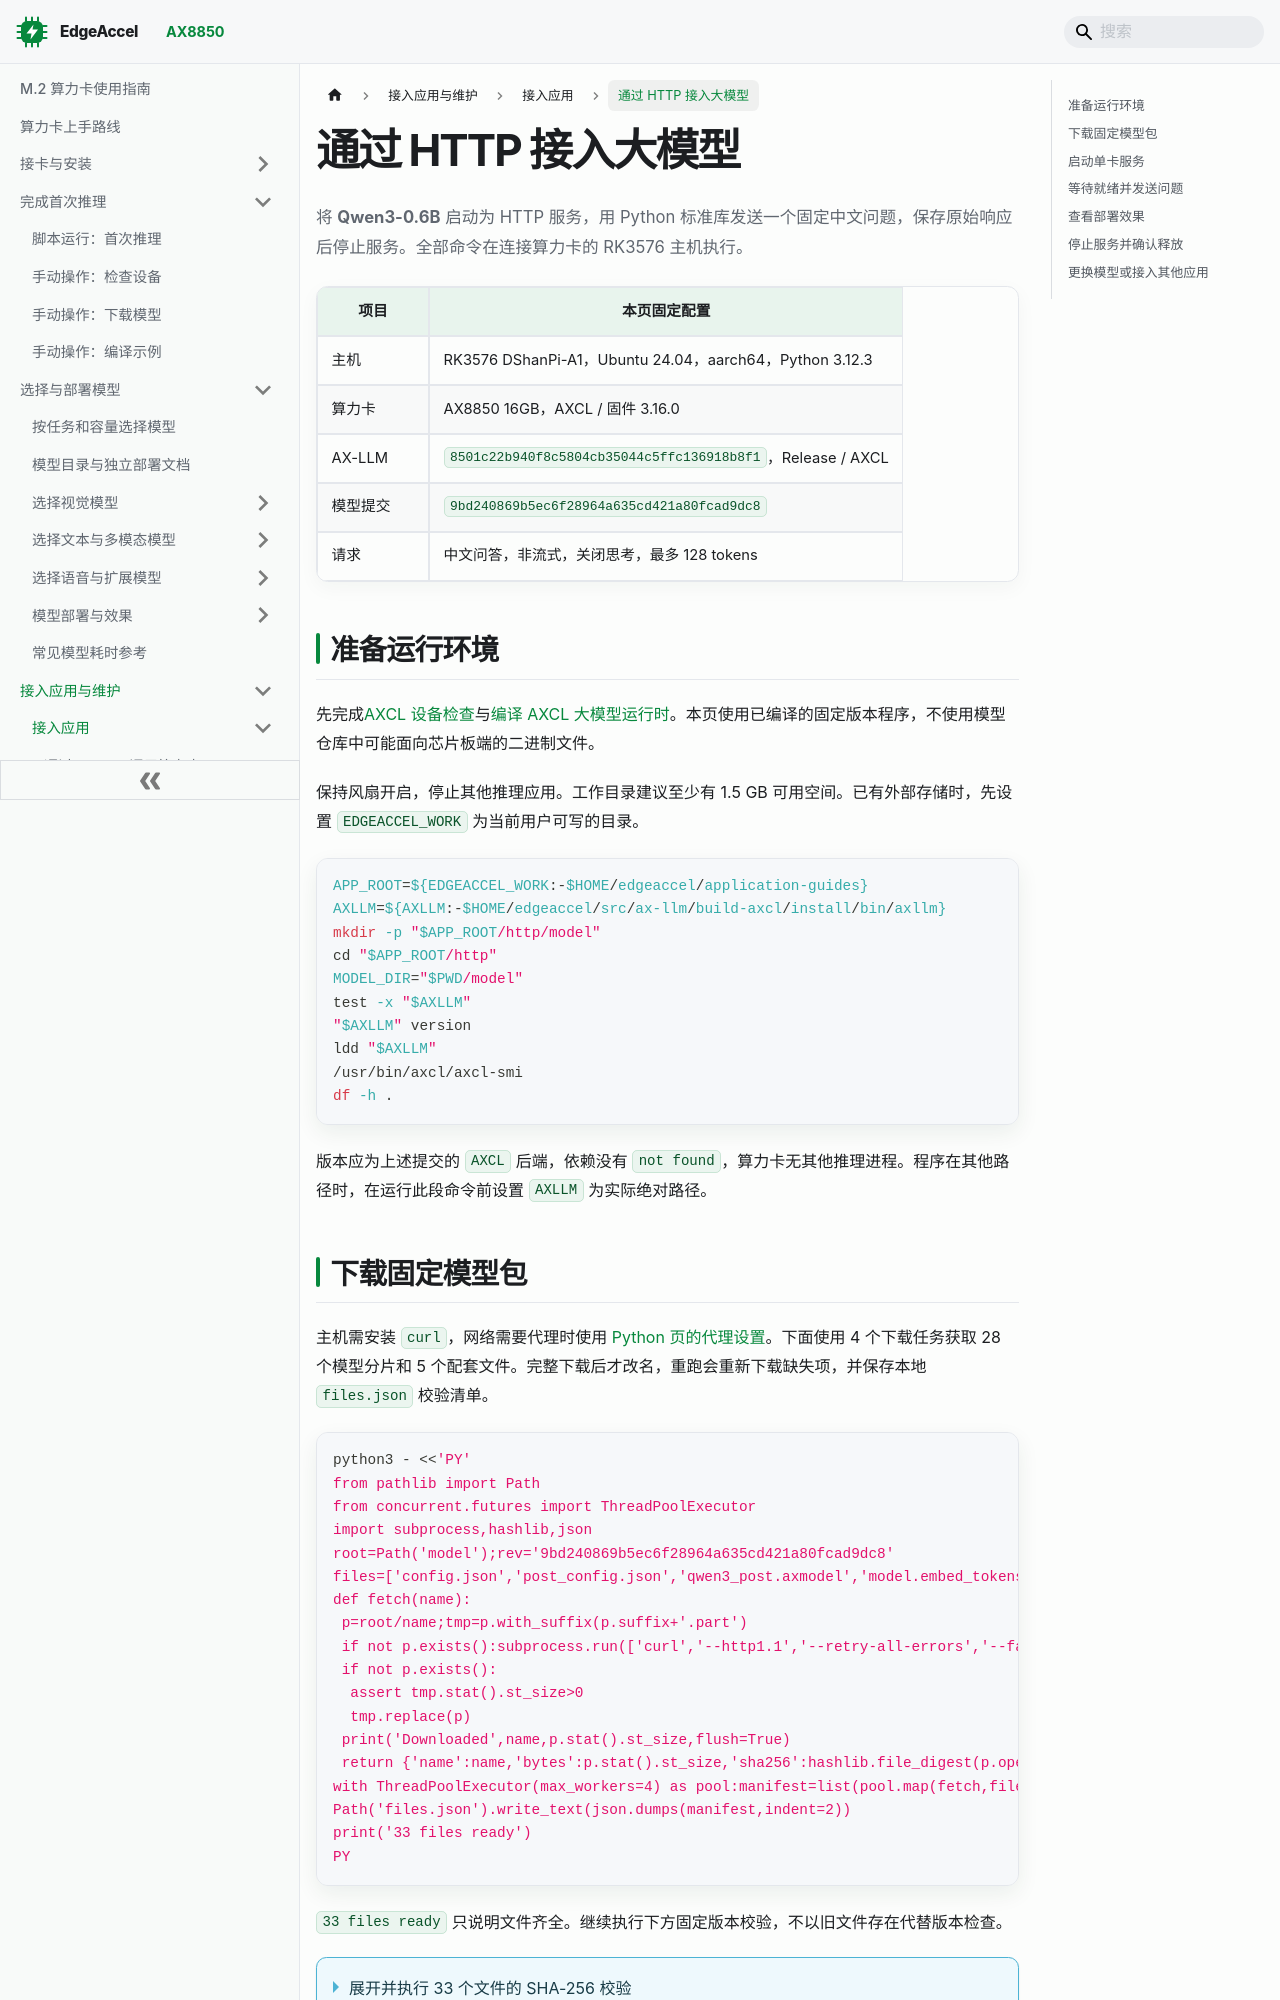

repository: dshanpi/edgeaccel-docs · page: docs/usage/api-service/index.html · generator: docusaurus

---
title: "通过 HTTP 接入大模型"
description: "固定 Qwen3-0.6B 和 AXCL 运行时，完成下载、服务启动、中文问答与停止检查。"
---

# 通过 HTTP 接入大模型

将 **Qwen3-0.6B** 启动为 HTTP 服务，用 Python 标准库发送一个固定中文问题，保存原始响应后停止服务。全部命令在连接算力卡的 RK3576 主机执行。

| 项目 | 本页固定配置 |
| --- | --- |
| 主机 | RK3576 DShanPi-A1，Ubuntu 24.04，aarch64，Python 3.12.3 |
| 算力卡 | AX8850 16GB，AXCL / 固件 3.16.0 |
| AX-LLM | `8501c22b940f8c5804cb35044c5ffc136918b8f1`，Release / AXCL |
| 模型提交 | `9bd240869b5ec6f28964a635cd421a80fcad9dc8` |
| 请求 | 中文问答，非流式，关闭思考，最多 128 tokens |

## 准备运行环境

先完成[AXCL 设备检查](device-check.md)与[编译 AXCL 大模型运行时](../models/llm-runtime.md)。本页使用已编译的固定版本程序，不使用模型仓库中可能面向芯片板端的二进制文件。

保持风扇开启，停止其他推理应用。工作目录建议至少有 1.5 GB 可用空间。已有外部存储时，先设置 `EDGEACCEL_WORK` 为当前用户可写的目录。

```bash
APP_ROOT=${EDGEACCEL_WORK:-$HOME/edgeaccel/application-guides}
AXLLM=${AXLLM:-$HOME/edgeaccel/src/ax-llm/build-axcl/install/bin/axllm}
mkdir -p "$APP_ROOT/http/model"
cd "$APP_ROOT/http"
MODEL_DIR="$PWD/model"
test -x "$AXLLM"
"$AXLLM" version
ldd "$AXLLM"
/usr/bin/axcl/axcl-smi
df -h .
```

版本应为上述提交的 `AXCL` 后端，依赖没有 `not found`，算力卡无其他推理进程。程序在其他路径时，在运行此段命令前设置 `AXLLM` 为实际绝对路径。
